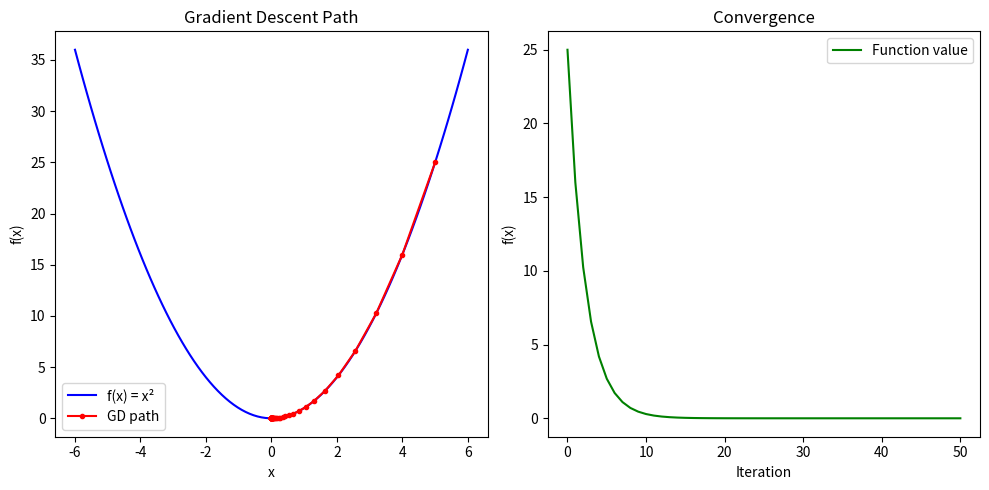

The script that saved this image:
import numpy as np
import matplotlib.pyplot as plt

def gradient_descent(f, df, x0, learning_rate=0.01, max_iter=1000, tol=1e-6):
    """
    Vanilla Gradient Descent optimization.

    Args:
        f (function): Objective function to minimize
        df (function): Gradient of the objective function
        x0 (np.array): Initial point
        learning_rate (float): Step size
        max_iter (int): Maximum number of iterations
        tol (float): Tolerance for convergence

    Returns:
        np.array: Optimized point
        list: History of points
        list: History of function values
    """
    x = x0.copy()
    x_history = [x.copy()]
    f_history = [f(x)]

    for i in range(max_iter):
        grad = df(x)
        x_new = x - learning_rate * grad

        # Check for convergence
        if np.linalg.norm(x_new - x) < tol:
            break

        x = x_new
        x_history.append(x.copy())
        f_history.append(f(x))

    return x, x_history, f_history

# Example: Minimize a simple quadratic function f(x) = x^2
def f(x):
    return x**2

def df(x):
    return 2 * x

if __name__ == "__main__":
    x0 = np.array([5.0])  # Starting point
    x_opt, x_hist, f_hist = gradient_descent(f, df, x0, learning_rate=0.1, max_iter=50)

    print(f"Optimal point: {x_opt}")
    print(f"Optimal value: {f(x_opt)}")

    # Plot the optimization path
    x_vals = np.linspace(-6, 6, 100)
    plt.figure(figsize=(10, 5))

    plt.subplot(1, 2, 1)
    plt.plot(x_vals, f(x_vals), 'b-', label='f(x) = x²')
    plt.plot(x_hist, f_hist, 'ro-', markersize=3, label='GD path')
    plt.xlabel('x')
    plt.ylabel('f(x)')
    plt.title('Gradient Descent Path')
    plt.legend()

    plt.subplot(1, 2, 2)
    plt.plot(f_hist, 'g-', label='Function value')
    plt.xlabel('Iteration')
    plt.ylabel('f(x)')
    plt.title('Convergence')
    plt.legend()

    plt.tight_layout()
    plt.show()
